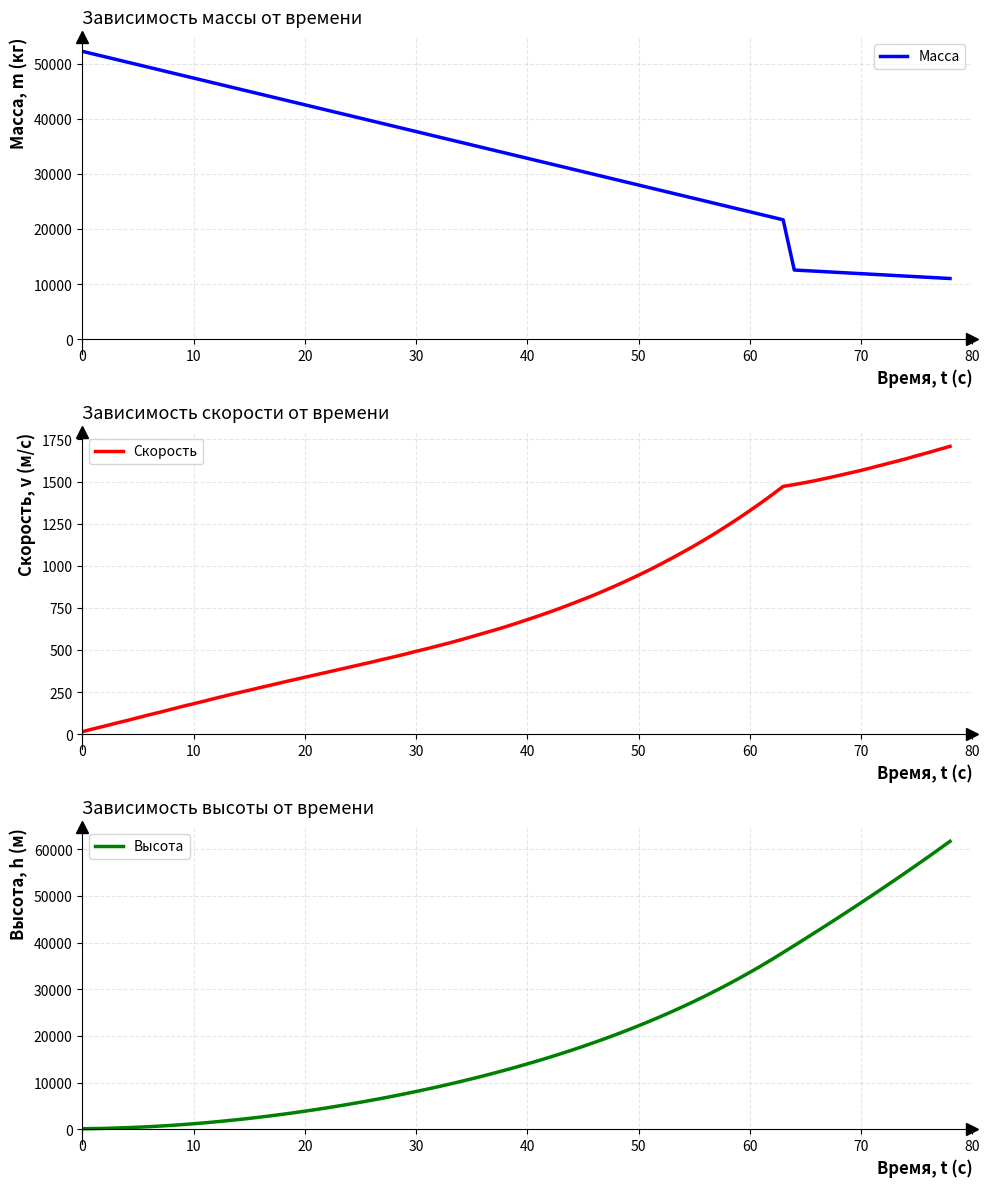

Here is the Python script that generated this plot:
import matplotlib.pyplot as plt
import numpy as np
from math import exp, pi

T0 = 288.15
R = 8.314
M = 0.029
P0 = 113250
p0 = 1.2

def calculate_temperature(h):
    return max(h * (-0.0065) + T0, 250)

def calculate_pressure(h):
    return (P0) * exp(-(M * 9.81 * h) / 
                      (R * (calculate_temperature(h))))

def calculate_density(h):
    T = calculate_temperature(h)
    P = calculate_pressure(h)
    return (P * M) / (R * T)

#Функция силы гравитации
def calculate_gravitation_force(m, h):
    G = 6.6743*10**-11
    M = 5.2915158*10**22
    R = 600000
    Fgr = G*((M*m)/((R+h)**2))
    return Fgr

#Функция силы сопротивления
def calculate_resistance_force(q, v):
    c = 0.47
    r = 2
    S = pi*r**2
    Fs = c*S*q*v**2/2
    return Fs

#Функция ускорения
def calculate_acceleration(h, q, v, power, m):
    Fgr = calculate_gravitation_force(m, h)
    Fs = calculate_resistance_force(q, v)
    Ft_max = 1_357_730
    a = (power*Ft_max/100 - Fgr - Fs)/m
    return a

#Функция скорости
def calculate_velocity(power, h, v, m):
    q = calculate_density(h)
    a = calculate_acceleration(h, q, v, power, m)
    v = v + a
    return v

#Начальные параметры
h = 87
v = 0
m = 52700
power = 100
t = 0

#Массивы для вывода графиков
speed_data = []
high_data = []
mass_data = []
time_data = []

while t <= 78:
    if t == 64:
        m -= 9000
        power = 22.7
    
    v = calculate_velocity(power, h, v, m)
    n = 485 * power/100
    h += v
    m = m - n
    
    time_data.append(int(t))
    speed_data.append(int(v))
    high_data.append(int(h))
    mass_data.append(int(m))
    t += 1

# Построение графиков
x = np.linspace(0, time_data[-1], len(time_data))  # Общее значение X для всех графиков
y1 = mass_data  # Первый график: масса
y2 = speed_data  # Второй график: скорость
y3 = high_data  # Третий график: высота

# Создание фигуры и осей
fig, axs = plt.subplots(3, 1, figsize=(10, 12))

for i, ax in enumerate(axs):
    # Переносим оси в (0,0)
    ax.spines['left'].set_position('zero')
    ax.spines['bottom'].set_position('zero')
    ax.spines['right'].set_visible(False)
    ax.spines['top'].set_visible(False)
    
    # Стрелки на концах осей
    ax.plot(1, 0, ">k", transform=ax.get_yaxis_transform(), clip_on=False, markersize=8)
    ax.plot(0, 1, "^k", transform=ax.get_xaxis_transform(), clip_on=False, markersize=8)

# Первый график
axs[0].plot(x, y1, color="blue", label="Масса", linewidth=2.5)
axs[0].set_xlabel('Время, t (с)', fontsize=12, fontweight='bold', loc='right')
axs[0].set_ylabel('Масса, m (кг)', fontsize=12, fontweight='bold', loc='top')
axs[0].set_title('Зависимость массы от времени', fontsize=13, loc='left', pad=10)
axs[0].grid(True, alpha=0.3, linestyle='--')
axs[0].legend(loc='upper right', fontsize=10)
axs[0].set_xlim(0, 80)

# Второй график
axs[1].plot(x, y2, color="red", label="Скорость", linewidth=2.5)
axs[1].set_xlabel('Время, t (с)', fontsize=12, fontweight='bold', loc='right')
axs[1].set_ylabel('Скорость, v (м/с)', fontsize=12, fontweight='bold', loc='top')
axs[1].set_title('Зависимость скорости от времени', fontsize=13, loc='left', pad=10)
axs[1].grid(True, alpha=0.3, linestyle='--')
axs[1].legend(loc='upper left', fontsize=10)
axs[1].set_xlim(0, 80)

# Третий график
axs[2].plot(x, y3, color="green", label="Высота", linewidth=2.5)
axs[2].set_xlabel('Время, t (с)', fontsize=12, fontweight='bold', loc='right')
axs[2].set_ylabel('Высота, h (м)', fontsize=12, fontweight='bold', loc='top')
axs[2].set_title('Зависимость высоты от времени', fontsize=13, loc='left', pad=10)
axs[2].grid(True, alpha=0.3, linestyle='--')
axs[2].legend(loc='upper left', fontsize=10)
axs[2].set_xlim(0, 80)

# Настройка общего расстояния между графиками
plt.tight_layout()

# Показ графиков
plt.show()
